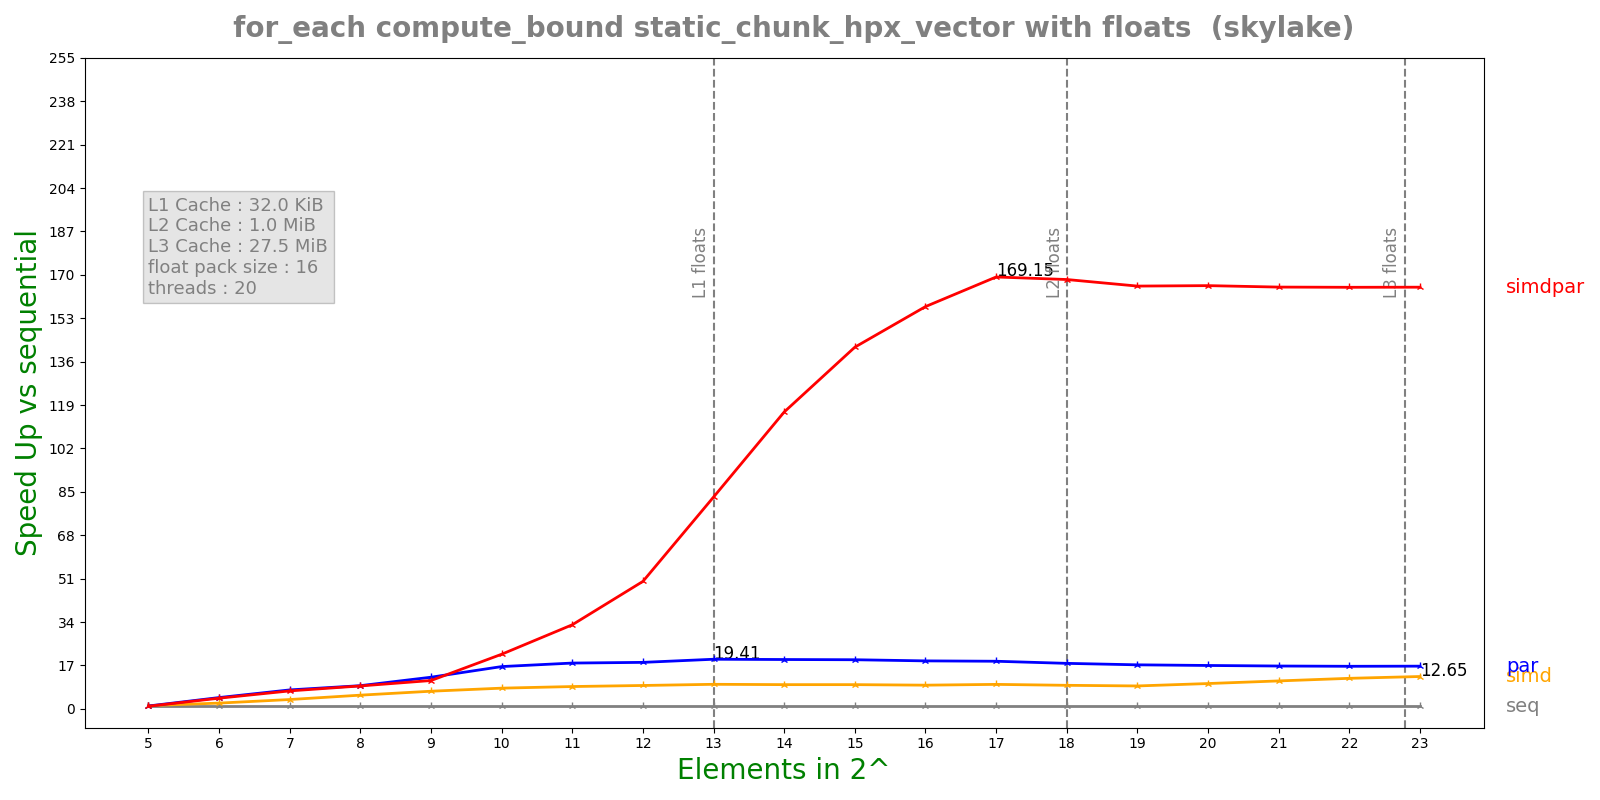

The file beside this chart, header and first rows:
n, lane, threads, seq, simd, par, simdpar
5, 16, 20, 9.25474e-05, 7.36402e-05, 8.37093e-05, 9.11768e-05
6, 16, 20, 0.0001902, 8.4987e-05, 4.31883e-05, 4.567e-05
7, 16, 20, 0.0003677, 0.0001012, 4.96758e-05, 5.24241e-05
8, 16, 20, 0.0007339, 0.0001372, 8.09738e-05, 8.19115e-05
9, 16, 20, 0.001468, 0.000213, 0.0001186, 0.0001325
10, 16, 20, 0.002937, 0.0003629, 0.0001775, 0.0001374
11, 16, 20, 0.005872, 0.0006731, 0.0003277, 0.0001784
12, 16, 20, 0.01174, 0.001284, 0.0006452, 0.0002351
13, 16, 20, 0.0238, 0.00248, 0.001226, 0.0002869
14, 16, 20, 0.04608, 0.004867, 0.002387, 0.0003963
15, 16, 20, 0.09132, 0.009644, 0.004751, 0.0006446
16, 16, 20, 0.1778, 0.01919, 0.009471, 0.001129
17, 16, 20, 0.3517, 0.03676, 0.01888, 0.002079
18, 16, 20, 0.6712, 0.07292, 0.0377, 0.003992
19, 16, 20, 1.298, 0.145, 0.07536, 0.007841
20, 16, 20, 2.57, 0.2596, 0.1514, 0.0155
21, 16, 20, 5.092, 0.4662, 0.3038, 0.03082
22, 16, 20, 10.15, 0.8496, 0.609, 0.06144
23, 16, 20, 20.25, 1.6, 1.212, 0.1226
